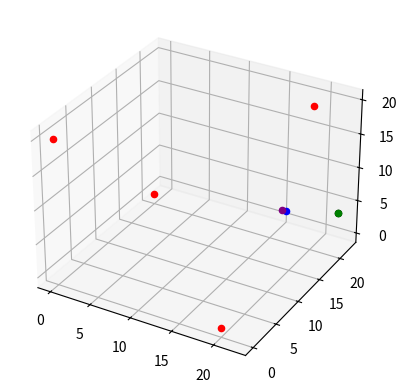

Write the Python code that produced this figure.
import random
import numpy as np
from scipy.optimize import leastsq
from math import sqrt
np.set_printoptions(precision=20)
np.set_printoptions(threshold=np.inf)
np.set_printoptions(linewidth=400)


refAnchorCoords = np.array([0, 0, 20])
S = np.array([[20, 0, 0], [20, 20, 20], [0, 20, 0]])
numAnchors = S.shape[0] + 1
tagposition = np.array([18, 18, 5])
Guess = np.array([10, 10, 10.9])
ddoa = np.zeros(numAnchors - 1)
ddoa_true = np.zeros(numAnchors - 1)

# Define matrix in SI
S_ = S - refAnchorCoords
Ri2 = np.zeros(numAnchors - 1)
for i in range(numAnchors - 1):
    Ri2[i] = float(np.inner(S_[i], S_[i]))
delta = Ri2 - ddoa**2


def Generate_NLOS_ddoa():
    for i in range(numAnchors - 1):
        ddoa_true[i] = sqrt(np.inner((tagposition - S[i]), (tagposition - S[i]))) - \
                       sqrt(np.inner((tagposition - refAnchorCoords), (tagposition - refAnchorCoords)))
        bias = random.randint(0, 5) / 10
        ddoa[i] = ddoa_true[i] + random.gauss(0, 0.01) + bias
    distance_error = sqrt(np.inner(ddoa_true - ddoa, ddoa_true - ddoa))
    print(distance_error)
    return

def Generate_LOS_ddoa():
    for i in range(numAnchors - 1):
        ddoa_true[i] = sqrt(np.inner((tagposition - S[i]), (tagposition - S[i]))) - \
                       sqrt(np.inner((tagposition - refAnchorCoords), (tagposition - refAnchorCoords)))
        ddoa[i] = ddoa_true[i] + random.gauss(0, 0.01)
    return


# Define the cost function through the difference of the distance.
def f(x):
    d0 = sqrt(np.inner((x - refAnchorCoords), (x - refAnchorCoords)))
    fx = np.zeros(numAnchors - 1)
    for i in range(numAnchors - 1):
        fx[i] = sqrt(np.inner((x - S[i]), (x - S[i]))) - d0 - ddoa[i]
    #return fx
    return fx**2

# Define the cost function same as SI and SX algorithm
def func(x):
    Rs = sqrt(np.inner(x, x))
    funcx = np.zeros(numAnchors - 1)
    for i in range(numAnchors - 1):
        funcx[i] = delta[i] - 2*Rs*ddoa[i] - 2*float(np.dot(S_[i], x))
    return funcx**2

#The main body of SX algorithm, which used in the Decawave demo
def SX():

    Sw = np.linalg.pinv(S_)
    SwTSw = Sw.T@Sw
    a = 4 - 4 * ddoa@SwTSw@ddoa
    b = 4 * ddoa@SwTSw@delta
    c = -1 * delta@SwTSw@delta
    t = b**2 - 4*a*c
    rs1 = (-b + sqrt(t)) / (2 * a)
    if rs1>0:
        delta2rsd1 = delta - ddoa * 2.0 * rs1
        result1 = (refAnchorCoords + ((Sw@delta2rsd1) * 0.5))
    return result1

#Calculate the square error of the multilateration result
def Squre_Error(result):
    error = np.inner((result - tagposition), (result - tagposition))
    return sqrt(error)

#Count the data 100 times, compare the RMSE of different algorithms
def Compare100():
    List_error_sqrt = np.array([])
    List_error_SI = np.array([])
    List_error_SX = np.array([])
    for i in range(1000):
        Generate_NLOS_ddoa()
        #Generate_LOS_ddoa()
        sqrt_result = leastsq(f, Guess)[0]
        SI_result = leastsq(func, Guess)[0] + refAnchorCoords
        SX_result = SX()
        List_error_sqrt = np.append(List_error_sqrt, Squre_Error(sqrt_result))
        List_error_SI = np.append(List_error_SI, Squre_Error(SI_result))
        List_error_SX = np.append(List_error_SX, Squre_Error(SX_result))
    print(np.mean(List_error_sqrt))
    print(np.mean(List_error_SI))
    print(np.mean(List_error_SX))
    return 0

def Compare():
    Generate_NLOS_ddoa()
    #Generate_LOS_ddoa()
    print('The true ddoa is :' + str(ddoa_true))
    print('The ddoa measurement is : ' + str(ddoa) + '\n')

    sqrt_result = leastsq(f, Guess)[0]
    SI_result = leastsq(func, Guess)[0] + refAnchorCoords
    print(sqrt_result)
    print(SI_result)
    print(SX())

    print('\n')
    print(Squre_Error(sqrt_result))
    print(Squre_Error(SI_result))
    print(Squre_Error(SX()))
    return 0



def Draw3D():
    from mpl_toolkits import mplot3d
    import matplotlib.pyplot as plt
    ax = plt.axes(projection='3d')
    ax.scatter3D(tagposition[0], tagposition[1], tagposition[2], color='blue')
    ax.scatter3D(refAnchorCoords[0], refAnchorCoords[1], refAnchorCoords[2], color='red')
    for i in range(numAnchors - 1):
        ax.scatter3D(S[i, 0], S[i, 1], S[i, 2],  color='red')
    sqrt_result = leastsq(f, Guess)[0]
    SX_result = SX()
    SI_result = leastsq(func, Guess)[0] + refAnchorCoords
    ax.scatter3D(sqrt_result[0], sqrt_result[1], sqrt_result[2], color='purple')
    ax.scatter3D(SX_result[0], SX_result[1], SX_result[2], color='black')
    ax.scatter3D(SI_result[0], SI_result[1], SI_result[2], color='green')
    plt.show()








#Compare100()
Compare()
Draw3D()


